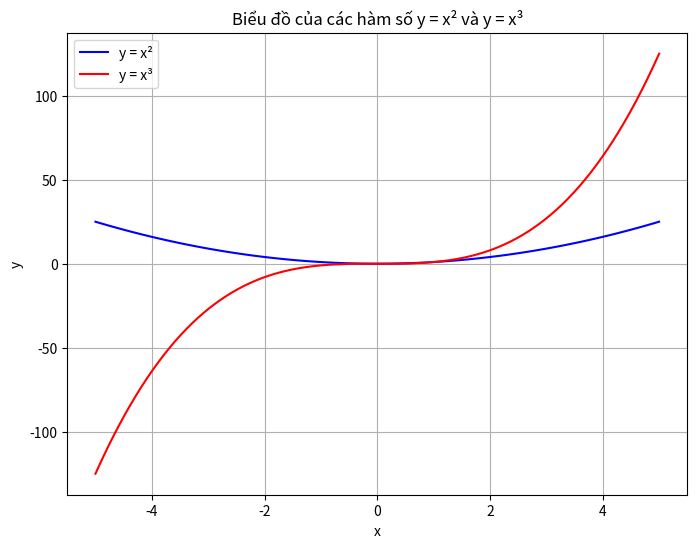

Reproduce this figure in Python.
import numpy as np
from matplotlib import pyplot as plt

# Chuẩn bị dữ liệu
x = np.linspace(-5, 5, 100)  # Tạo mảng x từ -5 đến 5 với 100 điểm
y1 = x ** 2  # Tính y = x^2
y2 = x ** 3  # Tính y = x^3

# Vẽ biểu đồ
plt.figure(figsize=(8, 6))

# Vẽ hàm y = x^2
plt.plot(x, y1, color='blue', label='y = x²')  # Đường màu xanh
# Vẽ hàm y = x^3
plt.plot(x, y2, color='red', label='y = x³')  # Đường màu đỏ

# Thêm tiêu đề và nhãn cho các trục
plt.title('Biểu đồ của các hàm số y = x² và y = x³')
plt.xlabel('x')
plt.ylabel('y')

# Thêm chú thích
plt.legend()

# Hiển thị biểu đồ
plt.grid()  # Thêm lưới để dễ nhìn hơn
plt.show()
